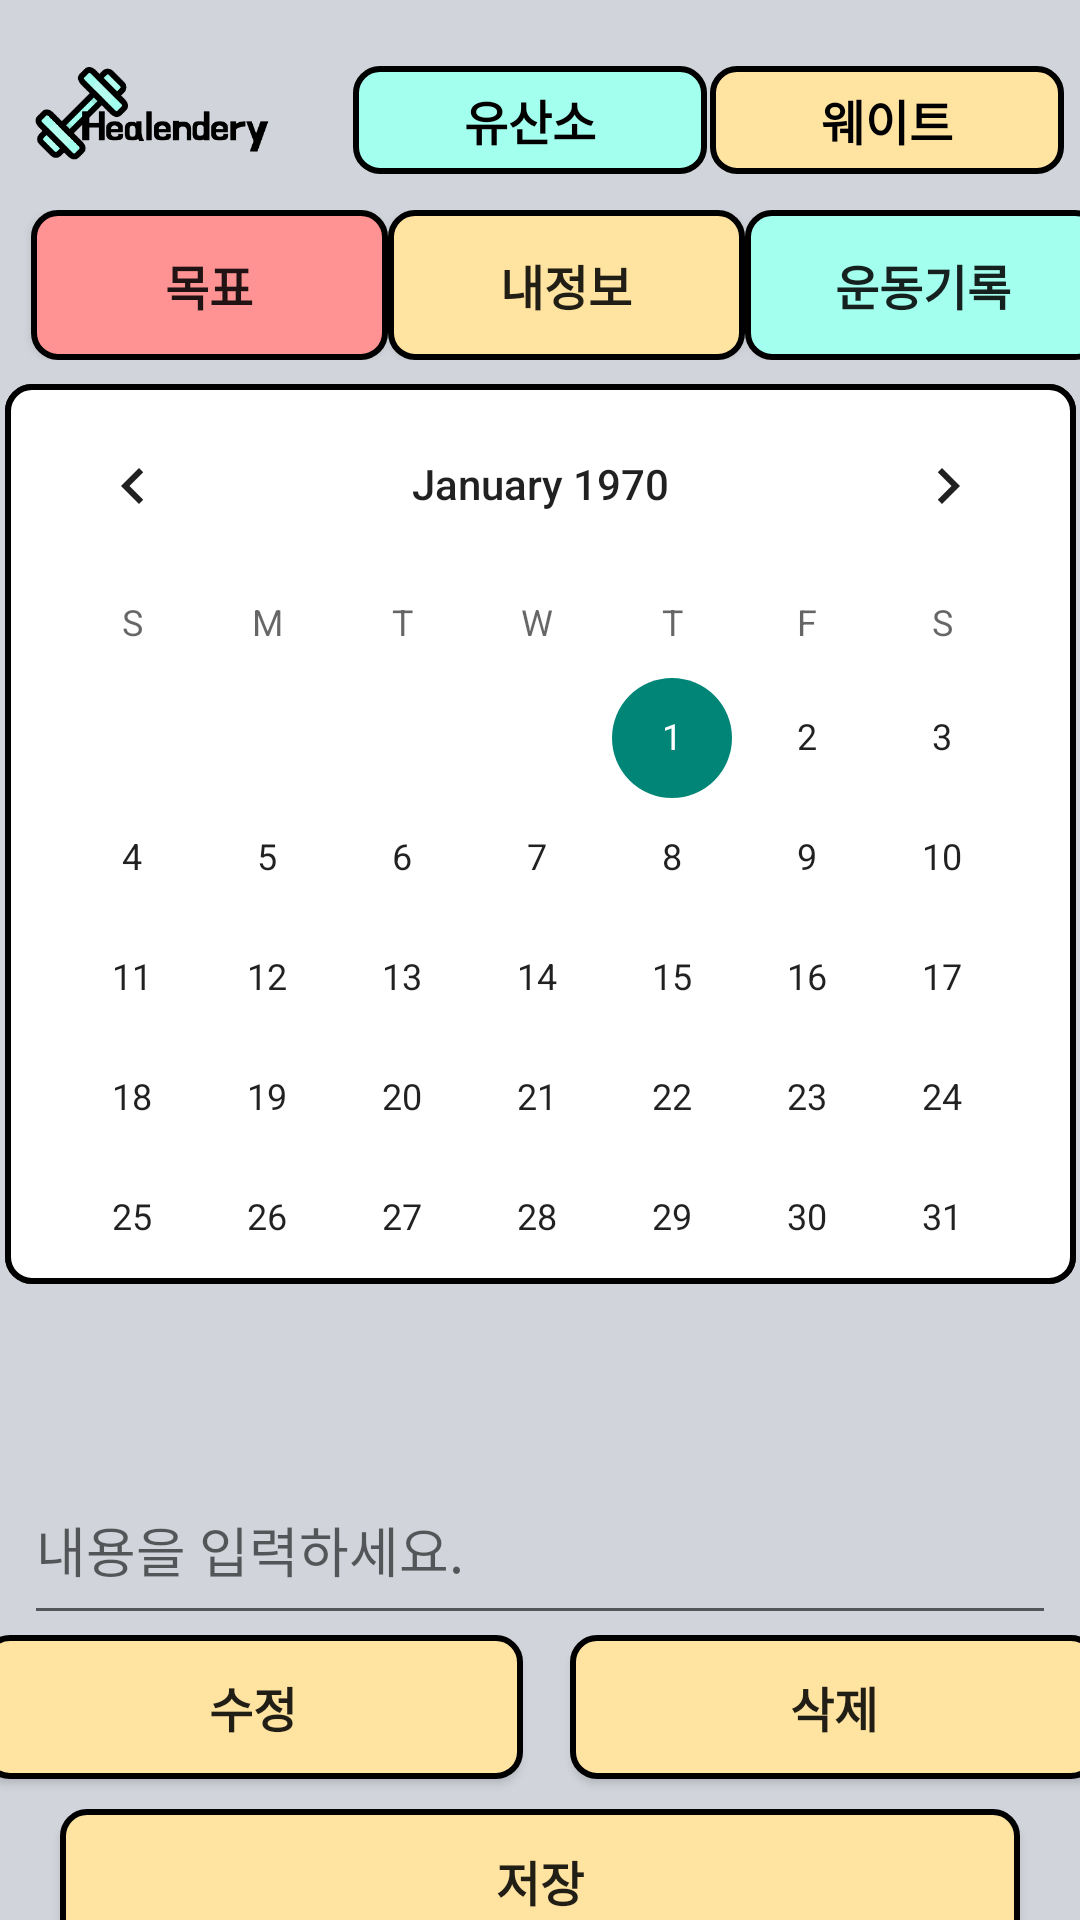

Write the Android layout XML for this screen, with the resource values it uses.
<!-- AndroidManifest.xml: application theme Theme.Healindary -->
<!-- res/layout/calendar_activity.xml -->
<?xml version="1.0" encoding="utf-8"?>
<androidx.constraintlayout.widget.ConstraintLayout xmlns:android="http://schemas.android.com/apk/res/android"
    xmlns:app="http://schemas.android.com/apk/res-auto"
    xmlns:tools="http://schemas.android.com/tools"
    android:layout_width="match_parent"
    android:layout_height="match_parent"
    android:background="#d1d5db"
    android:orientation="vertical">


    <CalendarView
        android:id="@+id/calendarView"
        android:layout_width="357dp"
        android:layout_height="300dp"
        android:layout_marginTop="8dp"
        android:background="@drawable/roundwhite"
        app:layout_constraintEnd_toEndOf="parent"
        app:layout_constraintStart_toStartOf="parent"
        app:layout_constraintTop_toBottomOf="@+id/constraintLayout22" />

    <TextView
        android:id="@+id/diaryTextView"
        android:layout_width="0dp"
        android:layout_height="25dp"
        android:layout_marginTop="16dp"
        android:gravity="center"
        android:textAppearance="@style/TextAppearance.AppCompat.Large"
        app:layout_constraintEnd_toEndOf="@+id/calendarView"
        app:layout_constraintHorizontal_bias="0.0"
        app:layout_constraintStart_toStartOf="@id/calendarView"
        app:layout_constraintTop_toBottomOf="@+id/calendarView" />

    <EditText
        android:id="@+id/contextEditText"
        android:layout_width="0dp"
        android:layout_height="60dp"
        android:layout_marginStart="8dp"
        android:layout_marginTop="16dp"
        android:layout_marginEnd="8dp"
        android:ems="10"
        android:hint="내용을 입력하세요."
        android:inputType="textMultiLine"
        android:visibility="visible"
        app:layout_constraintEnd_toEndOf="parent"
        app:layout_constraintStart_toStartOf="parent"
        app:layout_constraintTop_toBottomOf="@+id/diaryTextView" />

    <TextView
        android:id="@+id/memotext"
        android:layout_width="0dp"
        android:layout_height="0dp"
        android:layout_marginStart="8dp"
        android:layout_marginEnd="8dp"

        android:visibility="visible"
        app:layout_constraintBottom_toBottomOf="@+id/contextEditText"
        app:layout_constraintEnd_toEndOf="parent"
        app:layout_constraintHorizontal_bias="0.0"
        app:layout_constraintStart_toStartOf="@+id/contextEditText"
        app:layout_constraintTop_toTopOf="@+id/contextEditText"
        app:layout_constraintVertical_bias="0.0" />


    <Button
        android:id="@+id/save_Btn"
        android:layout_width="0dp"
        android:layout_height="wrap_content"
        android:layout_marginStart="20dp"

        android:layout_marginTop="10dp"
        android:layout_marginEnd="20dp"
        android:background="@drawable/roundyellow1"
        android:text="저장"
        android:textSize="16sp"
        android:textStyle="bold"
        android:visibility="visible"
        app:layout_constraintEnd_toEndOf="parent"
        app:layout_constraintHorizontal_bias="0.0"
        app:layout_constraintStart_toStartOf="parent"
        app:layout_constraintTop_toBottomOf="@+id/cha_Btn" />

    <Button
        android:id="@+id/cha_Btn"
        android:layout_width="180dp"
        android:layout_height="wrap_content"
        android:layout_marginStart="8dp"
        android:layout_marginEnd="8dp"
        android:text="수정"
        android:background="@drawable/roundyellow1"
        android:visibility="visible"
        android:textStyle="bold"
        android:textSize="16sp"
        app:layout_constraintEnd_toStartOf="@+id/del_Btn"
        app:layout_constraintStart_toStartOf="parent"
        app:layout_constraintTop_toBottomOf="@+id/contextEditText" />

    <Button
        android:id="@+id/del_Btn"
        android:layout_width="176dp"
        android:layout_height="wrap_content"
        android:layout_marginStart="8dp"
        android:layout_marginEnd="8dp"
        android:background="@drawable/roundyellow1"
        android:text="삭제"
        android:textSize="16sp"
        android:textStyle="bold"
        android:visibility="visible"
        app:layout_constraintEnd_toEndOf="parent"
        app:layout_constraintStart_toEndOf="@+id/cha_Btn"
        app:layout_constraintTop_toBottomOf="@+id/contextEditText" />

    <androidx.constraintlayout.widget.ConstraintLayout
        android:layout_width="409dp"
        android:layout_height="60dp"
        android:layout_marginTop="10dp"
        app:layout_constraintBottom_toTopOf="@+id/constraintLayout22"
        app:layout_constraintEnd_toEndOf="parent"
        app:layout_constraintStart_toStartOf="parent"
        app:layout_constraintTop_toTopOf="parent"
        app:layout_constraintVertical_bias="0.0">

        <RadioGroup
            android:id="@+id/type_radioGroup"
            android:layout_width="wrap_content"
            android:layout_height="wrap_content"
            android:orientation="horizontal"
            app:layout_constraintBottom_toBottomOf="parent"
            app:layout_constraintEnd_toEndOf="parent"
            app:layout_constraintHorizontal_bias="1.0"
            app:layout_constraintStart_toStartOf="parent"
            app:layout_constraintTop_toTopOf="parent">


            <RadioButton
                android:id="@+id/btn_aerobic"
                android:layout_width="118dp"
                android:layout_height="36dp"
                android:layout_marginRight="1dp"
                android:background="@drawable/roundblue1"
                android:button="@null"
                android:text="유산소"
                android:textAlignment="center"
                android:textSize="16sp"
                android:textStyle="bold"
                tools:ignore="TouchTargetSizeCheck,TouchTargetSizeCheck" />

            <RadioButton
                android:id="@+id/btn_weight"
                android:layout_width="118dp"
                android:layout_height="36dp"
                android:layout_marginRight="30dp"
                android:background="@drawable/roundyellow1"
                android:button="@null"
                android:text="웨이트"
                android:textAlignment="center"
                android:textSize="16sp"
                android:textStyle="bold"
                tools:ignore="TouchTargetSizeCheck" />

        </RadioGroup>

        <ImageView
            android:id="@+id/imageView2"
            android:layout_width="150dp"
            android:layout_height="100dp"
            app:layout_constraintBottom_toBottomOf="parent"
            app:layout_constraintStart_toStartOf="parent"
            app:layout_constraintTop_toTopOf="parent"
            app:srcCompat="@drawable/logo_nuggi" />
    </androidx.constraintlayout.widget.ConstraintLayout>

    <androidx.constraintlayout.widget.ConstraintLayout
        android:id="@+id/constraintLayout22"
        android:layout_width="408dp"
        android:layout_height="wrap_content"
        android:layout_marginBottom="16dp"
        app:layout_constraintBottom_toTopOf="@+id/calendarView"
        app:layout_constraintEnd_toEndOf="parent"
        app:layout_constraintHorizontal_bias="0.333"
        app:layout_constraintStart_toStartOf="parent">

        <Button
            android:id="@+id/goal_btn"
            android:layout_width="119dp"
            android:layout_height="50dp"
            android:background="@drawable/roundred"
            android:text="목표"
            android:textSize="16sp"
            android:textStyle="bold"
            app:layout_constraintBottom_toBottomOf="parent"
            app:layout_constraintEnd_toEndOf="parent"
            app:layout_constraintHorizontal_bias="0.09"
            app:layout_constraintStart_toStartOf="parent"
            app:layout_constraintTop_toTopOf="parent"
            app:layout_constraintVertical_bias="0.0" />

        <Button
            android:id="@+id/info_btn"
            android:layout_width="119dp"
            android:layout_height="50dp"
            android:background="@drawable/roundyellow1"
            android:text="내정보"
            android:textSize="16sp"
            android:textStyle="bold"
            app:layout_constraintBottom_toBottomOf="parent"
            app:layout_constraintEnd_toStartOf="@+id/go_db_btn"
            app:layout_constraintHorizontal_bias="0.0"
            app:layout_constraintStart_toEndOf="@+id/goal_btn"
            app:layout_constraintTop_toTopOf="parent"
            app:layout_constraintVertical_bias="0.0" />

        <Button
            android:id="@+id/go_db_btn"
            android:layout_width="119dp"
            android:layout_height="50dp"

            android:background="@drawable/roundblue1"
            android:text="운동기록"
            android:textSize="16sp"
            android:textStyle="bold"
            app:layout_constraintBottom_toBottomOf="parent"
            app:layout_constraintStart_toEndOf="@+id/info_btn"
            app:layout_constraintTop_toTopOf="parent"
            app:layout_constraintVertical_bias="1.0" />
    </androidx.constraintlayout.widget.ConstraintLayout>


</androidx.constraintlayout.widget.ConstraintLayout>
<!-- resources referenced by this layout -->
<resources>
  <!-- drawable logo_nuggi: png bitmap (drawable, 14953 bytes) -->
  <!-- drawable roundblue1 (drawable) -->
  <?xml version="1.0" encoding="utf-8"?>
  <shape xmlns:android="http://schemas.android.com/apk/res/android"
      android:padding="10dp"
      android:shape="rectangle" >
      <solid android:color="@color/skyblue1" />
      <corners
          android:bottomLeftRadius="8dp"
          android:bottomRightRadius="8dp"
          android:topLeftRadius="8dp"
          android:topRightRadius="8dp" />
      <stroke
          android:width="2dp"
          android:color="@color/black" />
  </shape>
  <!-- drawable roundred (drawable) -->
  <?xml version="1.0" encoding="utf-8"?>
  <shape xmlns:android="http://schemas.android.com/apk/res/android"
      android:padding="10dp"
      android:shape="rectangle" >
      <solid android:color="@color/red" />
      <corners
          android:bottomLeftRadius="8dp"
          android:bottomRightRadius="8dp"
          android:topLeftRadius="8dp"
          android:topRightRadius="8dp" />
      <stroke
          android:width="2dp"
          android:color="@color/black" />
  </shape>
  <!-- drawable roundwhite (drawable) -->
  <?xml version="1.0" encoding="utf-8"?>
  <shape xmlns:android="http://schemas.android.com/apk/res/android"
      android:padding="10dp"
      android:shape="rectangle" >
      <solid android:color="@color/white" />
      <corners
          android:bottomLeftRadius="8dp"
          android:bottomRightRadius="8dp"
          android:topLeftRadius="8dp"
          android:topRightRadius="8dp" />
      <stroke
          android:width="2dp"
          android:color="@color/black" />
  </shape>
  <!-- drawable roundyellow1 (drawable) -->
  <?xml version="1.0" encoding="utf-8"?>
  <shape xmlns:android="http://schemas.android.com/apk/res/android"
      android:padding="10dp"
      android:shape="rectangle" >
      <solid android:color="@color/yellow1" />
      <corners
          android:bottomLeftRadius="8dp"
          android:bottomRightRadius="8dp"
          android:topLeftRadius="8dp"
          android:topRightRadius="8dp" />
      <stroke
          android:width="2dp"
          android:color="@color/black" />
  </shape>
  <style name="Theme.Healindary" parent="Theme.AppCompat.Light">
          
          <item name="colorPrimary">@color/purple_500</item>
          <item name="colorPrimaryVariant">@color/purple_700</item>
          <item name="colorOnPrimary">@color/white</item>
          
          <item name="colorSecondary">@color/teal_200</item>
          <item name="colorSecondaryVariant">@color/teal_700</item>
          <item name="colorOnSecondary">@color/black</item>
          
          <item name="android:statusBarColor" tools:targetApi="l">?attr/colorPrimaryVariant</item>
          
      </style>
  <color name="skyblue1">#A3FFEE</color>
  <color name="black">#FF000000</color>
  <color name="red">#FF9292</color>
  <color name="white">#FFFFFFFF</color>
  <color name="yellow1">#FFE3A1</color>
  <color name="purple_500">#FF6200EE</color>
  <color name="purple_700">#FF3700B3</color>
  <color name="teal_200">#FF03DAC5</color>
  <color name="teal_700">#FF018786</color>
</resources>
